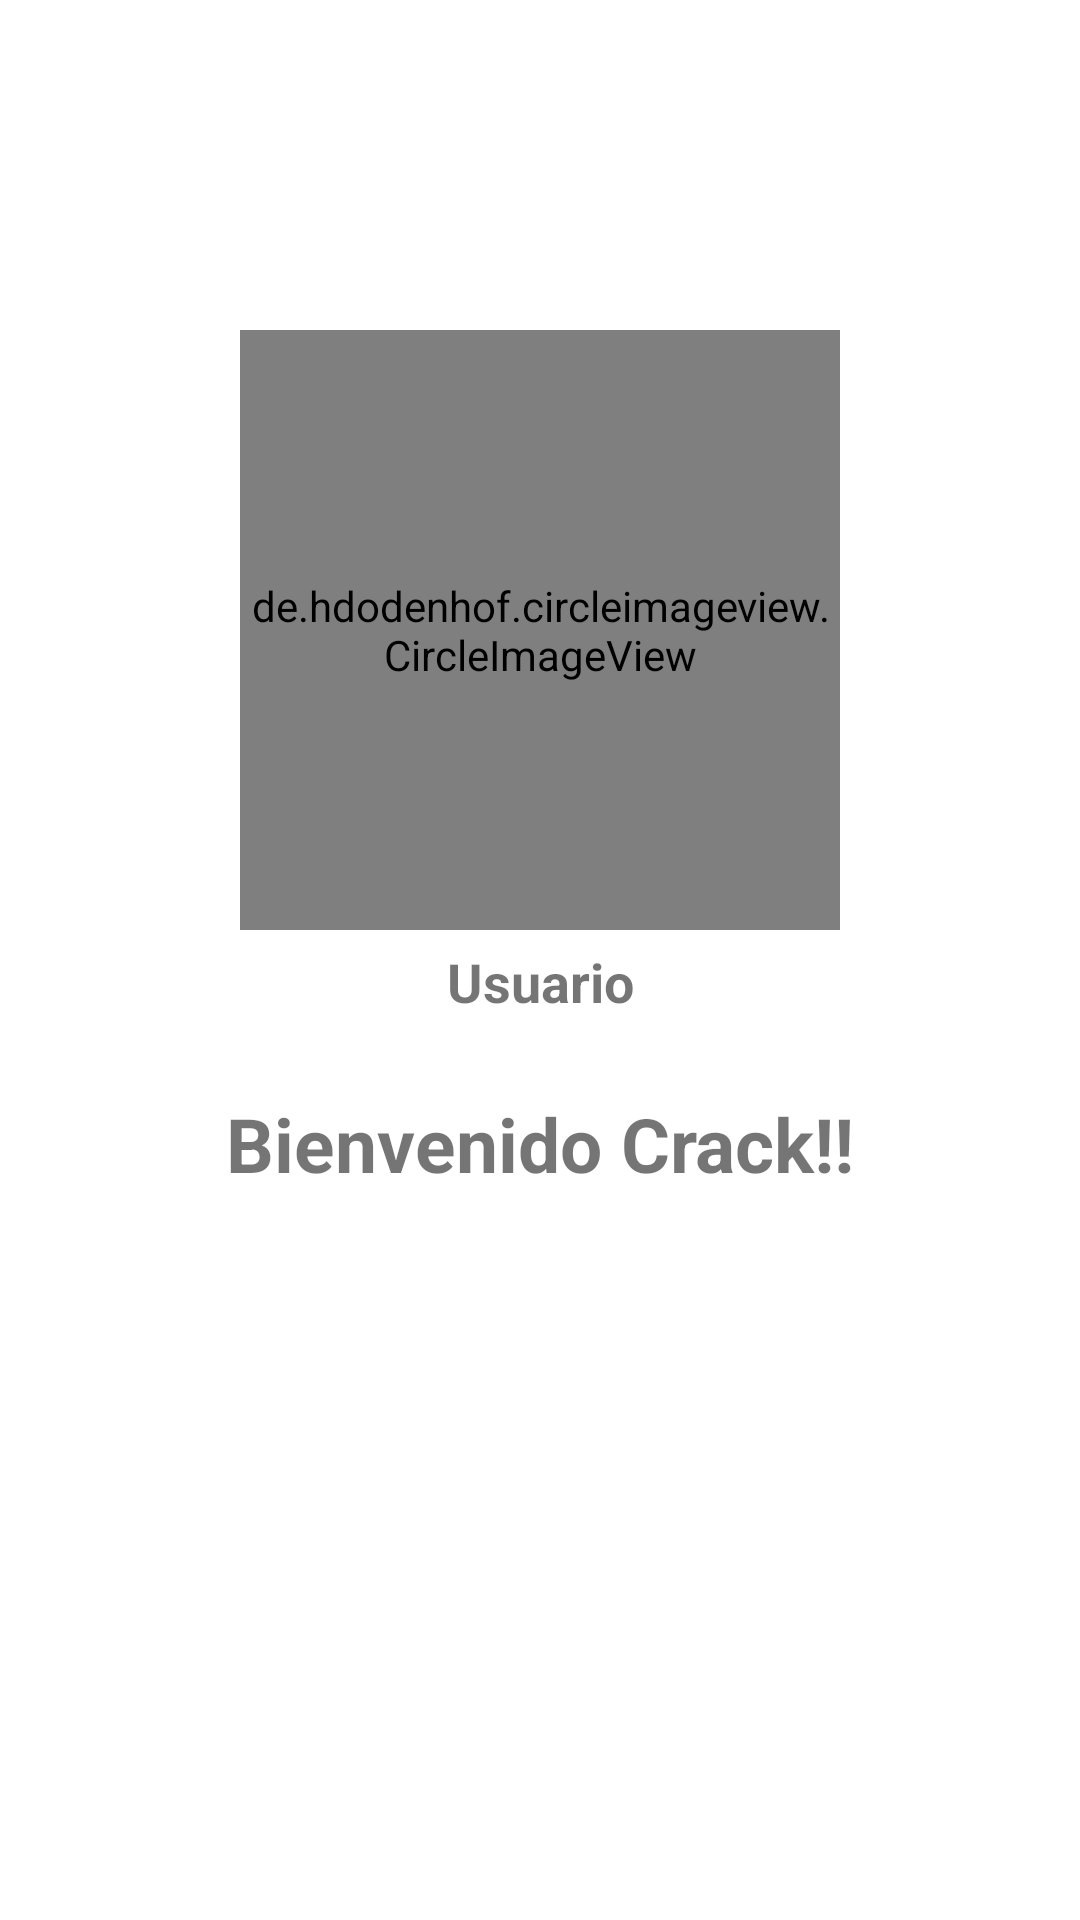

Android layout source for this screen:
<!-- AndroidManifest.xml: application theme AppTheme -->
<!-- res/layout/activity_profile.xml -->
<?xml version="1.0" encoding="utf-8"?>
<RelativeLayout xmlns:android="http://schemas.android.com/apk/res/android"
    xmlns:app="http://schemas.android.com/apk/res-auto"
    xmlns:tools="http://schemas.android.com/tools"
    android:layout_width="match_parent"
    android:layout_height="match_parent"
    android:background="@drawable/profile_activity"
    tools:context=".ProfileActivity">

    <de.hdodenhof.circleimageview.CircleImageView
        android:id="@+id/visit_profile_image"
        android:layout_width="200dp"
        android:layout_height="200dp"
        android:layout_alignParentTop="true"
        android:layout_centerHorizontal="true"
        android:layout_marginTop="110dp"
        android:src="@drawable/profile_image" />

    <TextView
        android:id="@+id/visit_user_name"
        android:layout_width="match_parent"
        android:layout_height="wrap_content"
        android:text="Usuario"
        android:layout_below="@+id/visit_profile_image"
        android:layout_marginLeft="15dp"
        android:layout_marginRight="15dp"
        android:layout_marginTop="5dp"
        android:textAlignment="center"
        android:textAllCaps="false"
        android:textSize="18sp"
        android:textStyle="bold"
        />


    <TextView
        android:id="@+id/visit_profile_status"
        android:layout_width="match_parent"
        android:layout_height="wrap_content"
        android:text="Bienvenido Crack!!"
        android:layout_below="@+id/visit_user_name"
        android:layout_marginLeft="15dp"
        android:layout_marginRight="15dp"
        android:layout_marginTop="25dp"
        android:textAlignment="center"
        android:textAllCaps="false"
        android:textSize="25sp"
        android:textStyle="bold"
        />


    <Button
        android:id="@+id/send_message_request_button"
        android:layout_width="match_parent"
        android:layout_height="wrap_content"
        android:layout_below="@+id/visit_profile_status"
        android:layout_marginTop="15dp"
        android:layout_marginLeft="65dp"
        android:layout_marginRight="65dp"
        android:textColor="@android:color/background_light"
        android:background="@drawable/buttons"
        android:textStyle="bold"
        android:textSize="20sp"
        android:text="Enviar mensaje"
        android:textAllCaps="false"
        />


    <Button
        android:id="@+id/decline_message_request_button"
        android:layout_width="match_parent"
        android:layout_height="wrap_content"
        android:layout_below="@+id/send_message_request_button"
        android:layout_marginTop="6dp"
        android:layout_marginLeft="65dp"
        android:layout_marginRight="65dp"
        android:textColor="@android:color/background_light"
        android:background="@drawable/buttons"
        android:textStyle="bold"
        android:textSize="20sp"
        android:text="Cancel Chat Request"
        android:textAllCaps="false"
        android:visibility="invisible"
        />

</RelativeLayout>
<!-- resources referenced by this layout -->
<resources>

</resources>
